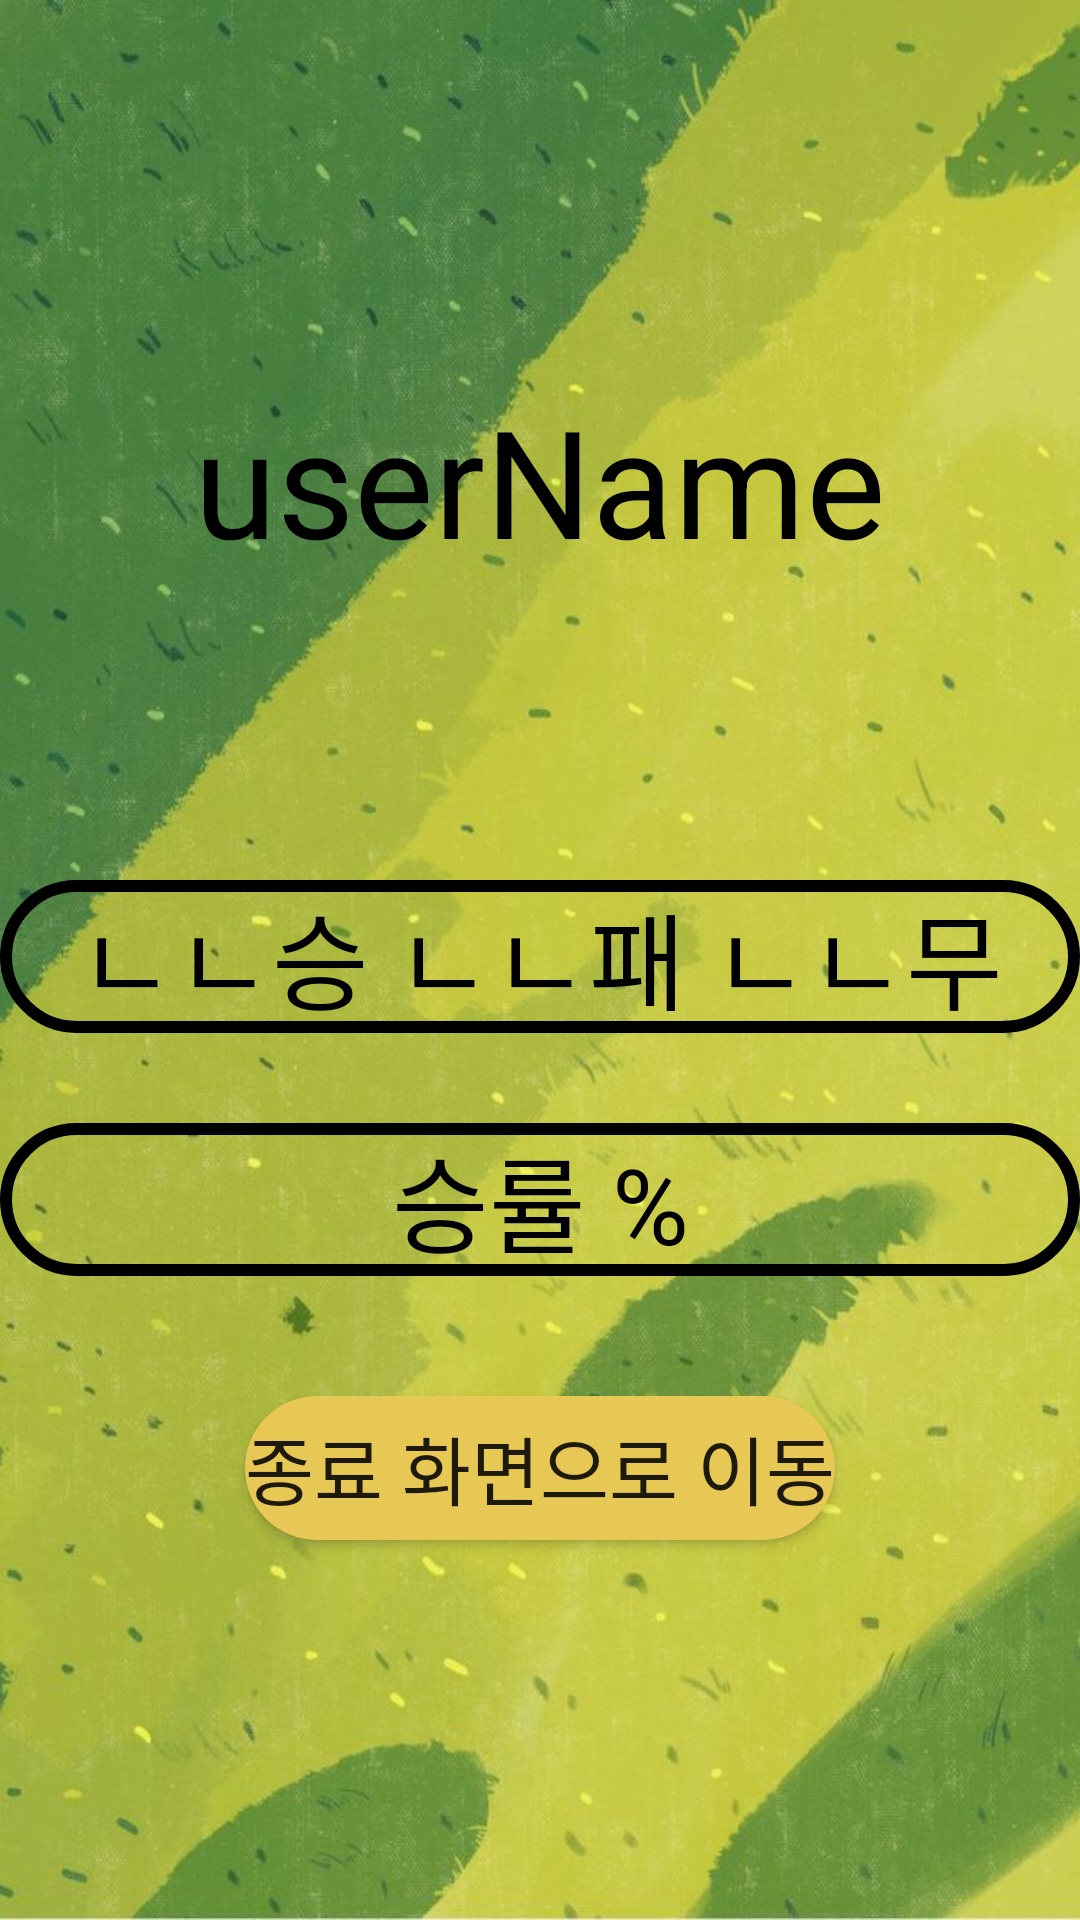

Layout XML and referenced resources for this Android screen:
<!-- AndroidManifest.xml: application theme Theme._2205017_전승현 -->
<!-- res/layout/activity_record.xml -->
<?xml version="1.0" encoding="utf-8"?>
<LinearLayout xmlns:android="http://schemas.android.com/apk/res/android"
    xmlns:app="http://schemas.android.com/apk/res-auto"
    xmlns:tools="http://schemas.android.com/tools"
    android:layout_width="match_parent"
    android:layout_height="match_parent"
    tools:context=".recordActivity"
    android:background="@drawable/bg_img3"
    android:orientation="vertical"
    android:gravity="center">


    <TextView
        android:id="@+id/end_user_name"
        android:layout_width="match_parent"
        android:layout_height="wrap_content"
        android:text="userName"
        android:textSize="50sp"
        android:textColor="@color/black"
        android:gravity="center"/>
    <TextView
        android:id="@+id/record"
        android:layout_marginTop="100sp"
        android:layout_width="match_parent"
        android:layout_height="wrap_content"
        android:text="ㄴㄴ승 ㄴㄴ패 ㄴㄴ무"
        android:textSize="35sp"
        android:textColor="@color/black"
        android:gravity="center"
        android:background="@drawable/edge"/>

    <TextView
        android:id="@+id/victory_rate"
        android:layout_marginTop="30sp"
        android:layout_width="match_parent"
        android:layout_height="wrap_content"
        android:text="승률 %"
        android:textSize="35sp"
        android:textColor="@color/black"
        android:gravity="center"
        android:background="@drawable/edge"/>
    <android.widget.Button
        android:id="@+id/return_btn"
        android:layout_marginTop="40sp"
        android:layout_width="wrap_content"
        android:layout_height="wrap_content"
        android:text="종료 화면으로 이동"
        android:textSize="25sp"
        android:background="@drawable/color_change"
        />

</LinearLayout>
<!-- resources referenced by this layout -->
<resources>
  <!-- drawable bg_img3: png bitmap (drawable, 81914 bytes) -->
  <!-- drawable color_change (drawable) -->
  <?xml version="1.0" encoding="utf-8"?>
  <selector xmlns:android="http://schemas.android.com/apk/res/android">
      <item android:state_enabled="false" >
          <shape>
              <solid android:color="#0B59DF"></solid>
              <corners android:radius="50dp"></corners>
          </shape>
      </item>
      <item android:state_enabled="true">
          <shape>
              <solid android:color="#E8C854"></solid>
              <corners android:radius="50dp"></corners>
          </shape>
      </item>
  </selector>
  <!-- drawable edge (drawable) -->
  <?xml version="1.0" encoding="utf-8"?>
  <shape xmlns:android="http://schemas.android.com/apk/res/android"
      android:shape="rectangle">
  
      
      <solid android:color="#00000000" />
  
      
      <stroke
          android:width="4dp"
          android:color="#000000" />
  
      
      <corners android:radius="30dp" />
  </shape>
  <style name="Theme._2205017_전승현" parent="Theme.MaterialComponents.DayNight.DarkActionBar">
          
          <item name="colorPrimary">@color/purple_500</item>
          <item name="colorPrimaryVariant">@color/purple_700</item>
          <item name="colorOnPrimary">@color/white</item>
          
          <item name="colorSecondary">@color/teal_200</item>
          <item name="colorSecondaryVariant">@color/teal_700</item>
          <item name="colorOnSecondary">@color/black</item>
          
          <item name="android:statusBarColor">?attr/colorPrimaryVariant</item>
          
      </style>
  <!-- not gathered from this repository: default colours our renderer supplied (Android Studio template values) -->
  <color name="purple_500">#FF6200EE</color>
  <color name="purple_700">#FF3700B3</color>
  <color name="teal_200">#FF03DAC5</color>
  <color name="teal_700">#FF018786</color>
  <color name="black">#FF000000</color>
  <color name="white">#FFFFFFFF</color>
</resources>
